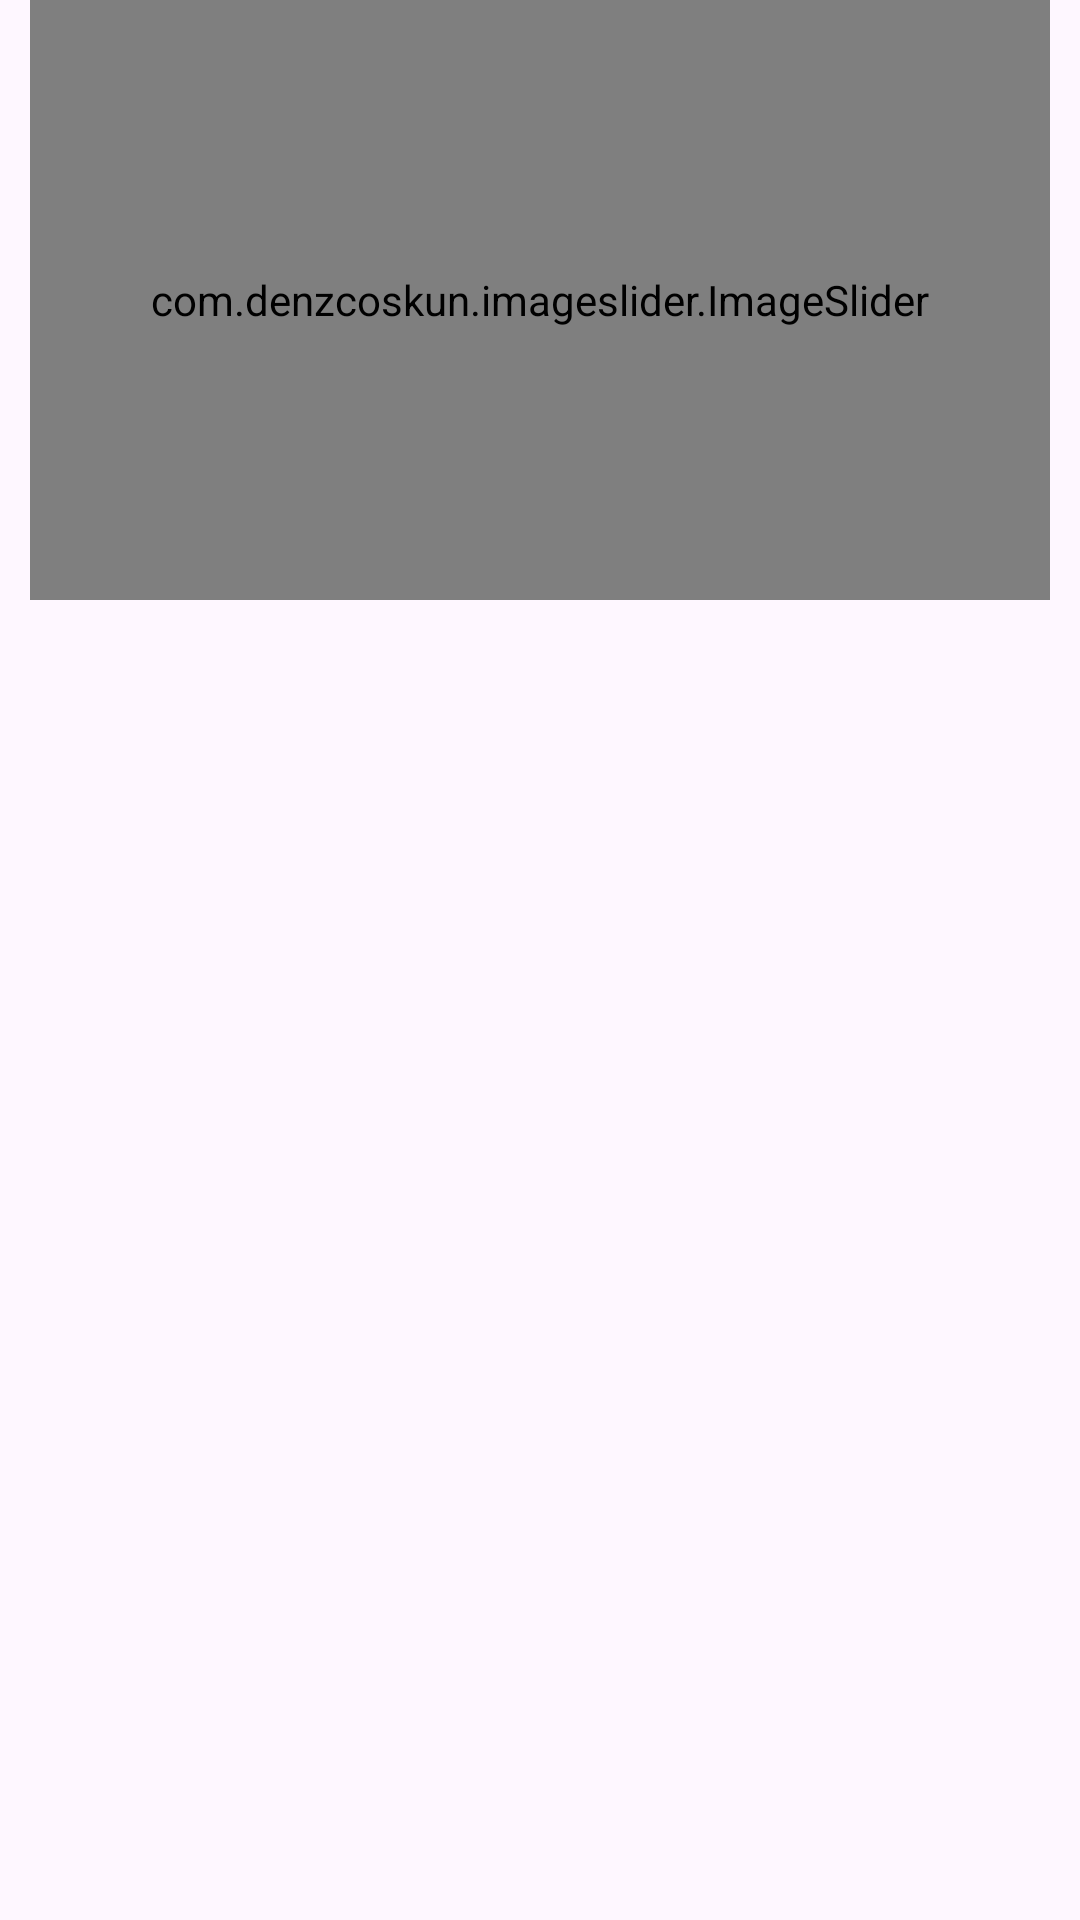

Write the Android layout XML for this screen, with the resource values it uses.
<!-- AndroidManifest.xml: application theme Theme.Recipedia -->
<!-- res/layout/fragment_home.xml -->
<?xml version="1.0" encoding="utf-8"?>
<FrameLayout xmlns:android="http://schemas.android.com/apk/res/android"
    xmlns:tools="http://schemas.android.com/tools"
    android:layout_width="match_parent"
    android:layout_height="match_parent"
    xmlns:app="http://schemas.android.com/apk/res-auto"
    tools:context=".Home">

    <androidx.core.widget.NestedScrollView
        android:layout_width="match_parent"
        android:layout_height="match_parent"
        android:fillViewport="true"
        android:overScrollMode="never"
        android:scrollbars="none">

        <LinearLayout
            android:layout_width="match_parent"
            android:layout_height="wrap_content"
            android:orientation="vertical">

            <com.denzcoskun.imageslider.ImageSlider
                android:id="@+id/image_slider"
                android:layout_width="match_parent"
                android:layout_height="200dp"
                android:layout_marginBottom="12dp"
                android:layout_marginEnd="10dp"
                android:layout_marginStart="10dp"
                app:iss_auto_cycle="true"
                app:iss_period="2000"
                app:iss_delay="2000"
                app:iss_text_align="CENTER"/>

            <androidx.recyclerview.widget.RecyclerView
                android:layout_width="wrap_content"
                android:layout_height="wrap_content"
                android:id="@+id/recyclerview1"
                tools:listitem="@layout/eachitem_design"
                android:layout_marginStart="15dp"
                android:layout_marginEnd="15dp"
                android:overScrollMode="never"
                android:scrollbars="none"
                android:clipToPadding="false"
                android:orientation="vertical"
                android:nestedScrollingEnabled="false" >
            </androidx.recyclerview.widget.RecyclerView>
        </LinearLayout>

    </androidx.core.widget.NestedScrollView>
</FrameLayout>
<!-- res/layout/eachitem_design.xml (included above) -->
<?xml version="1.0" encoding="utf-8"?>
<androidx.cardview.widget.CardView
    xmlns:android="http://schemas.android.com/apk/res/android"
    android:layout_width="match_parent"
    android:layout_height="wrap_content"
    xmlns:app="http://schemas.android.com/apk/res-auto"
    android:id="@+id/carditem"
    app:cardElevation="5dp"
    app:cardCornerRadius="12dp"
    android:layout_margin="4dp">

    <RelativeLayout
        android:id="@+id/relativelayout"
        android:layout_width="match_parent"
        android:layout_height="wrap_content"
        android:padding="9dp">

        <de.hdodenhof.circleimageview.CircleImageView
            android:id="@+id/recipe_image"
            android:layout_width="90dp"
            android:layout_height="88dp"
            android:src="@drawable/pizza"
            app:civ_border_width="2dp"
            android:layout_marginStart="3dp"
            app:civ_border_color="#E8E8E8"
            android:layout_centerVertical="true"/>

        <TextView
            android:id="@+id/txtview1"
            android:layout_width="wrap_content"
            android:layout_height="wrap_content"
            android:text="Italian"
            android:textAllCaps="true"
            android:textColor="#FA6F51"
            android:textSize="14sp"
            android:fontFamily="sans-serif-black"
            android:layout_marginTop="2dp"
            android:layout_toEndOf="@id/recipe_image"
            android:layout_marginStart="12dp"
            />
        <TextView
            android:id="@+id/txtview2"
            android:layout_width="220dp"
            android:layout_height="wrap_content"
            android:text="Classic Margherita Pizza"
            android:textColor="?attr/colorOnBackground"
            android:textSize="16sp"
            android:layout_toEndOf="@id/recipe_image"
            android:layout_below="@id/txtview1"
            android:layout_marginStart="12dp"
            android:layout_marginTop="8dp"
            android:fontFamily="sans-serif-black"
            android:textAllCaps="true"
            />

        <ImageView
            android:id="@+id/imageview"
            android:layout_width="20dp"
            android:layout_height="20dp"
            android:src="@drawable/right_arrows"
            android:layout_alignParentEnd="true"
            android:layout_centerVertical="true"
            app:tint="@color/black" />

        <androidx.cardview.widget.CardView
            android:id="@+id/card1"
            android:layout_width="wrap_content"
            android:layout_height="wrap_content"
            android:layout_below="@id/txtview2"
            android:layout_toEndOf="@id/recipe_image"
            app:cardCornerRadius="10dp"
            android:layout_marginStart="10dp"
            android:layout_marginTop="9dp"
            android:backgroundTint="#E8E8E8"
            android:layout_marginBottom="2dp"
            >

            <TextView
                android:id="@+id/cardtxt1"
                android:layout_margin="1dp"
                android:layout_gravity="center_horizontal"
                android:layout_width="wrap_content"
                android:layout_height="wrap_content"
                android:text="Easy"
                android:paddingStart="5dp"
                android:paddingEnd="5dp"
                android:fontFamily="sans-serif-medium"
                android:textSize="14sp"
                android:textColor="@color/black"
                />
        </androidx.cardview.widget.CardView>
        <androidx.cardview.widget.CardView
            android:id="@+id/card2"
            android:layout_width="wrap_content"
            android:layout_height="wrap_content"
            android:layout_below="@id/txtview2"
            android:layout_toEndOf="@id/card1"
            android:layout_marginHorizontal="10dp"
            app:cardCornerRadius="10dp"
            android:layout_marginTop="9dp"
            android:backgroundTint="#E8E8E8"
            android:layout_marginBottom="2dp"
            >

            <TextView
                android:id="@+id/cardtxt2"
                android:layout_margin="1dp"
                android:layout_width="wrap_content"
                android:layout_height="wrap_content"
                android:paddingStart="5dp"
                android:paddingEnd="5dp"
                android:fontFamily="sans-serif-medium"
                android:textSize="14sp"
                android:textColor="@color/black"
                />
        </androidx.cardview.widget.CardView>
        <androidx.cardview.widget.CardView
            android:id="@+id/card3"
            android:layout_width="wrap_content"
            android:layout_height="wrap_content"
            android:layout_below="@id/txtview2"
            android:layout_toEndOf="@id/card2"
            app:cardCornerRadius="10dp"
            android:layout_marginTop="9dp"
            android:layout_marginBottom="2dp"
            android:backgroundTint="#E8E8E8"
            >

            <TextView
                android:id="@+id/cardtxt3"
                android:layout_margin="1dp"
                android:layout_width="wrap_content"
                android:layout_height="wrap_content"
                android:paddingStart="5dp"
                android:paddingEnd="5dp"
                android:text="4.9"
                android:fontFamily="sans-serif-medium"
                android:textSize="14sp"
                android:textColor="@color/black"
                />
        </androidx.cardview.widget.CardView>
    </RelativeLayout>
</androidx.cardview.widget.CardView>
<!-- resources referenced by this layout -->
<resources>
  <color name="black">#FF000000</color>
  <style name="Theme.Recipedia" parent="Base.Theme.Recipedia" />
  <style name="Base.Theme.Recipedia" parent="Theme.Material3.DayNight.NoActionBar">
          
          
      </style>
</resources>
